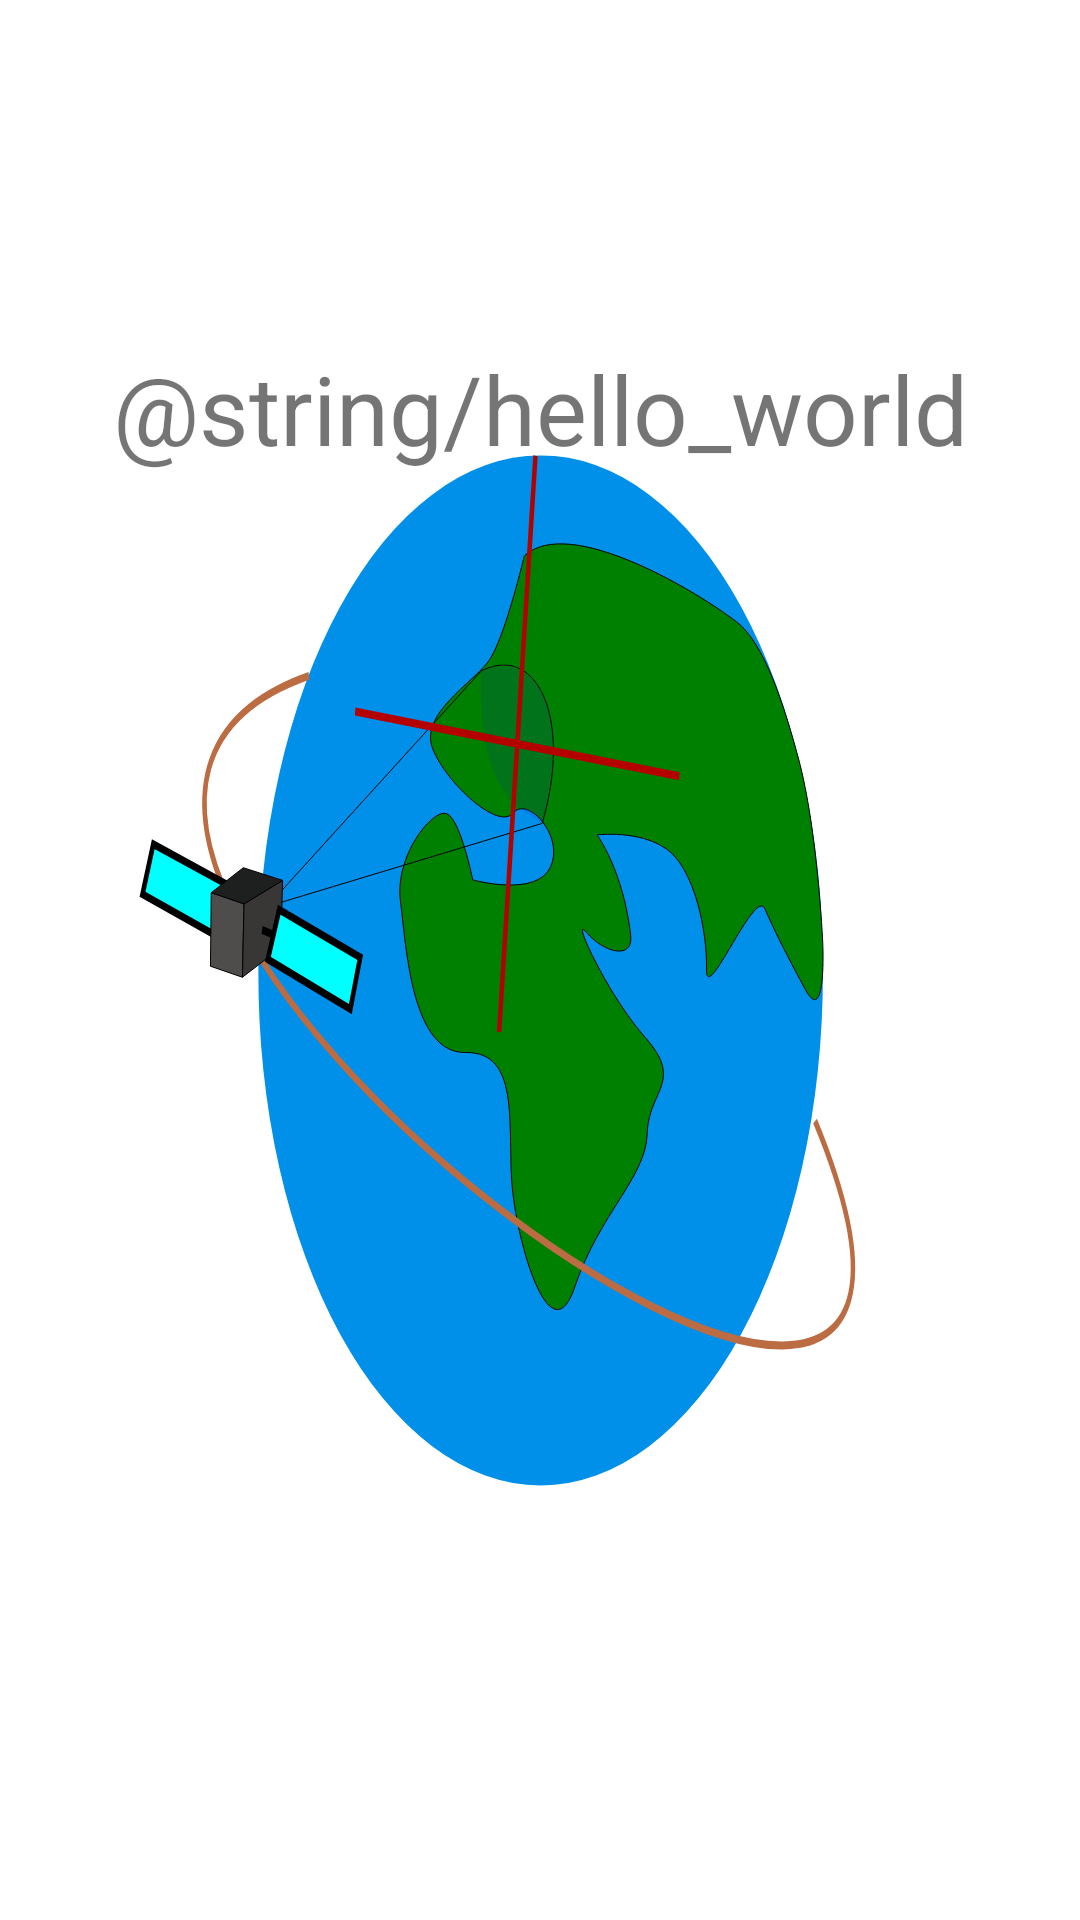

This screen was rendered from an Android layout file. Write that file and the resources it references.
<!-- AndroidManifest.xml: application theme Theme.MT1Project -->
<!-- res/layout/activity_main.xml -->
<?xml version="1.0" encoding="utf-8"?>
<androidx.constraintlayout.widget.ConstraintLayout xmlns:android="http://schemas.android.com/apk/res/android"
    xmlns:app="http://schemas.android.com/apk/res-auto"
    xmlns:tools="http://schemas.android.com/tools"
    android:layout_width="match_parent"
    android:layout_height="match_parent"
    android:background="@drawable/bg_image"
    tools:context=".MainActivity">

    <TextView
        android:id="@+id/textView3"
        android:layout_width="wrap_content"
        android:layout_height="wrap_content"
        android:text="@string/hello_world"
        android:textSize="32sp"
        app:layout_constraintBottom_toBottomOf="parent"
        app:layout_constraintEnd_toEndOf="parent"
        app:layout_constraintStart_toStartOf="parent"
        app:layout_constraintTop_toTopOf="parent"
        app:layout_constraintVertical_bias="0.192" />
</androidx.constraintlayout.widget.ConstraintLayout>
<!-- resources referenced by this layout -->
<resources>
  <!-- drawable bg_image: vector/xml drawable (drawable, 4464 chars, omitted) -->
  <style name="Theme.MT1Project" parent="Theme.MaterialComponents.DayNight.DarkActionBar">
          
          <item name="colorPrimary">@color/purple_500</item>
          <item name="colorPrimaryVariant">@color/purple_700</item>
          <item name="colorOnPrimary">@color/white</item>
          
          <item name="colorSecondary">@color/teal_200</item>
          <item name="colorSecondaryVariant">@color/teal_700</item>
          <item name="colorOnSecondary">@color/black</item>
          
          <item name="android:statusBarColor">?attr/colorPrimaryVariant</item>
          
      </style>
  <!-- not gathered from this repository: default colours our renderer supplied (Android Studio template values) -->
  <color name="purple_500">#FF6200EE</color>
  <color name="purple_700">#FF3700B3</color>
  <color name="teal_200">#FF03DAC5</color>
  <color name="teal_700">#FF018786</color>
  <color name="black">#FF000000</color>
  <color name="white">#FFFFFFFF</color>
</resources>
